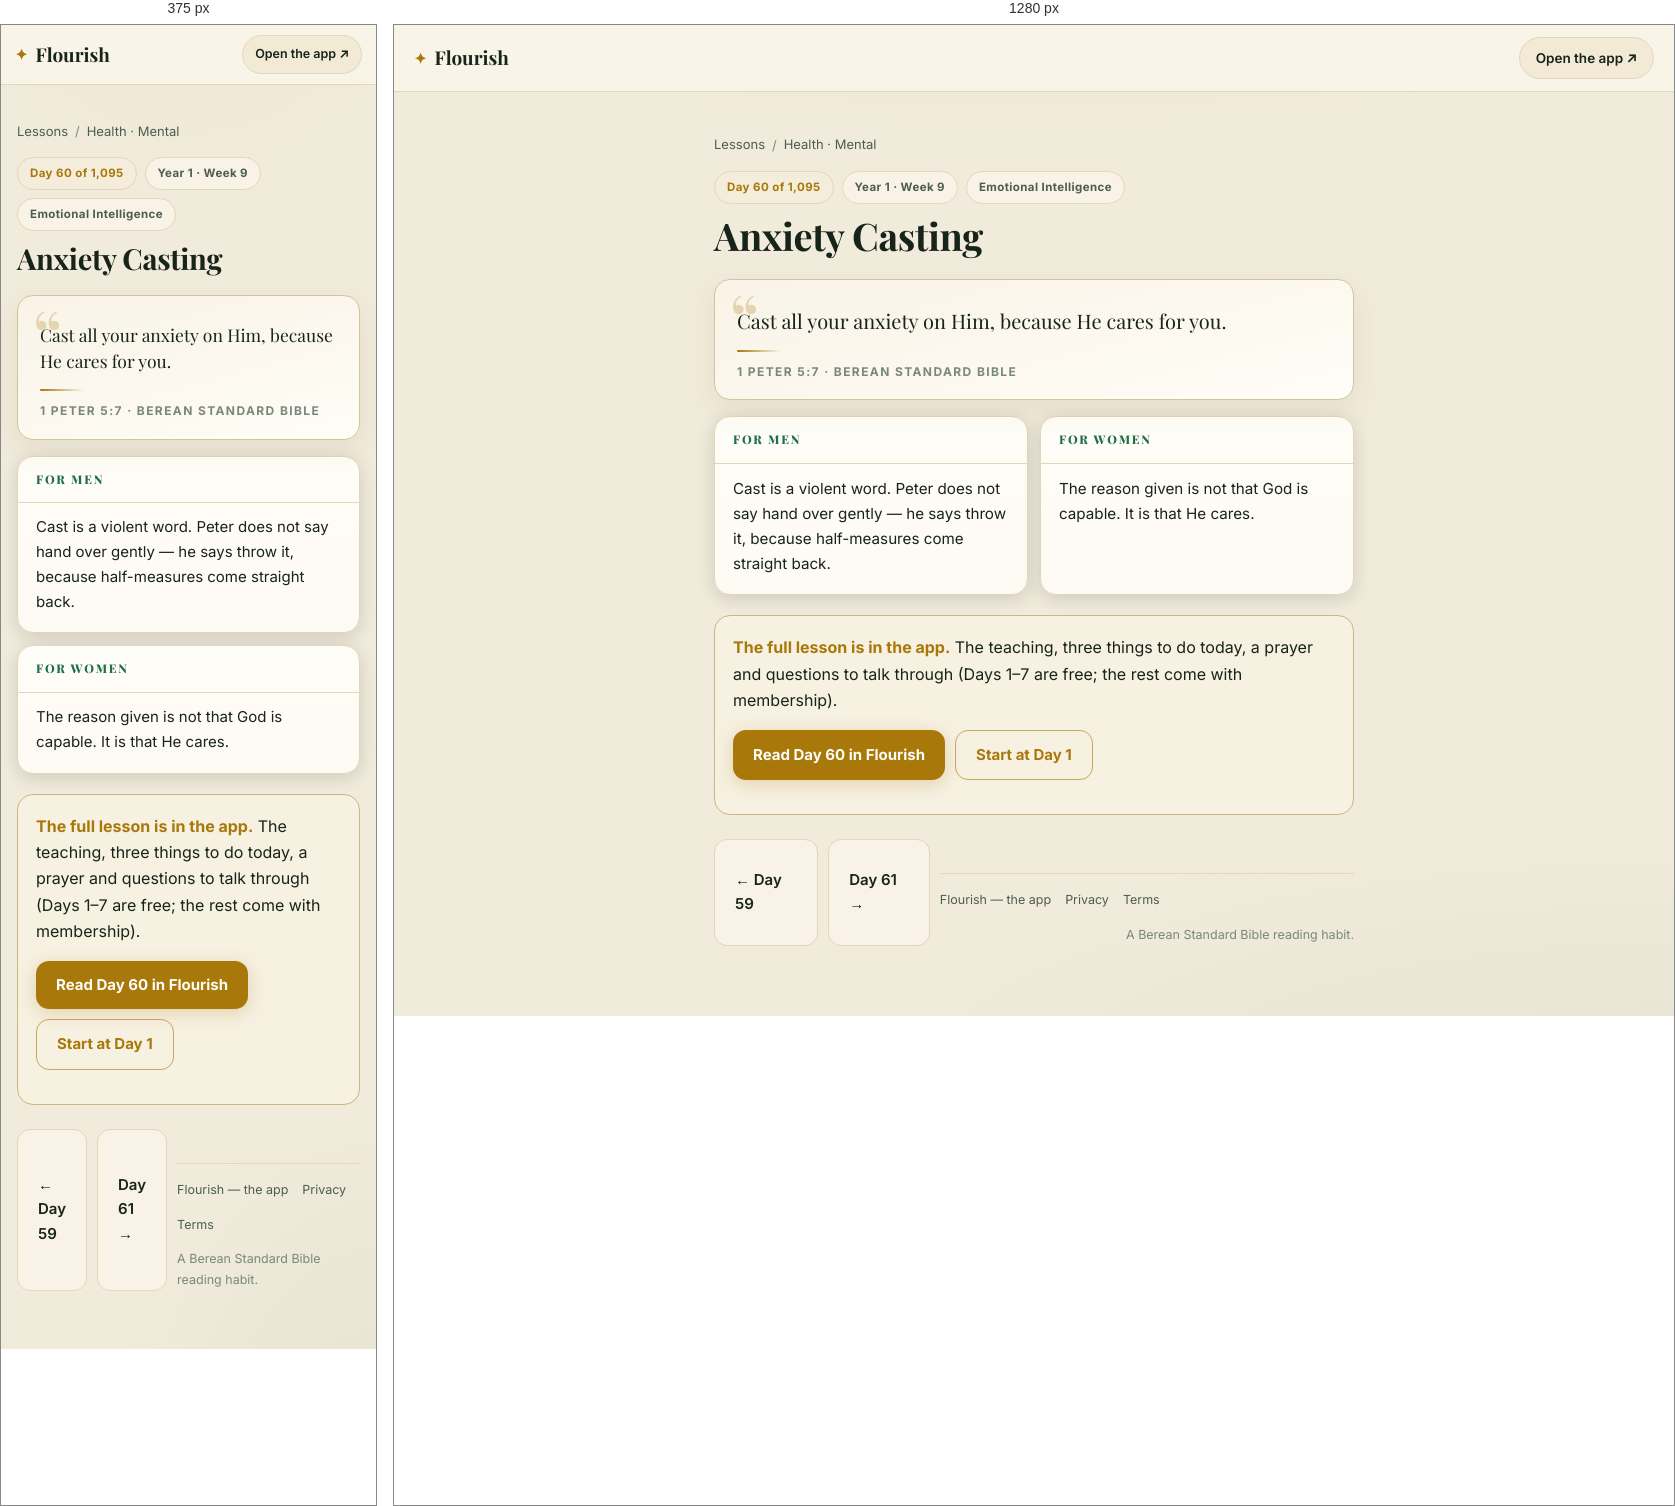
Rendered at 375 px and 1280 px, left to right.

<!-- file: day-60.html -->
<!DOCTYPE html>
<html lang="en">
<head>
<meta charset="UTF-8">
<meta name="viewport" content="width=device-width, initial-scale=1">
<title>Anxiety Casting (1 Peter 5:7) — Day 60 | Flourish</title>
<meta name="description" content="1 Peter 5:7: Cast all your anxiety on Him, because He cares for you.">
<link rel="canonical" href="https://fitfriendchris.github.io/flourish/learn/day-60.html">
<meta property="og:type" content="article">
<meta property="og:title" content="Anxiety Casting (1 Peter 5:7) — Day 60 | Flourish">
<meta property="og:description" content="1 Peter 5:7: Cast all your anxiety on Him, because He cares for you.">
<meta property="og:url" content="https://fitfriendchris.github.io/flourish/learn/day-60.html">
<meta property="og:image" content="https://fitfriendchris.github.io/flourish/og.png">
<link rel="stylesheet" href="learn.css">
</head>
<body>
<header class="bar"><a class="brand" href=""><span class="mk">✦</span>Flourish</a><a class="pill" href="">Open the app ↗</a></header>
<main>
<nav class="crumbs"><a href="./">Lessons</a><span>/</span><a href="mental.html">Health · Mental</a></nav>
<div class="chip-row"><span class="chip gold">Day 60 of 1,095</span><span class="chip">Year 1 · Week 9</span><span class="chip">Emotional Intelligence</span></div>
<h1>Anxiety Casting</h1>
<figure class="verse"><p>Cast all your anxiety on Him, because He cares for you.</p><span class="orn"></span><figcaption>1 Peter 5:7 · Berean Standard Bible</figcaption></figure>
<section class="duo"><article class="reader"><h2>For men</h2><p>Cast is a violent word. Peter does not say hand over gently — he says throw it, because half-measures come straight back.</p></article><article class="reader"><h2>For women</h2><p>The reason given is not that God is capable. It is that He cares.</p></article></section>
<div class="banner"><b>The full lesson is in the app.</b> The teaching, three things to do today, a prayer and questions to talk through (Days 1–7 are free; the rest come with membership).<br><div class="cta-row"><a class="cta" href="../#/academy/lesson/60">Read Day 60 in Flourish</a><a class="cta alt" href="../">Start at Day 1</a></div></div>
<div class="nav"><a class="cta ghost" href="day-59.html">← Day 59</a><a class="cta ghost" href="day-61.html">Day 61 →</a>
<footer class="site"><a href="">Flourish — the app</a><a href="privacy.html">Privacy</a><a href="terms.html">Terms</a><span class="fm">A Berean Standard Bible reading habit.</span></footer>
</main>
</body>
</html>


/* @media block from learn.css */
@media(max-width:620px){
  .bar{padding:10px 14px}
  .pill{font-size:12.5px;padding:8px 12px}
  .duo{grid-template-columns:1fr}
  .lrow .lr{display:none}
  main{padding:18px 16px 48px}
  .verse p{font-size:17.5px}
  .reader p{font-size:15px}
}